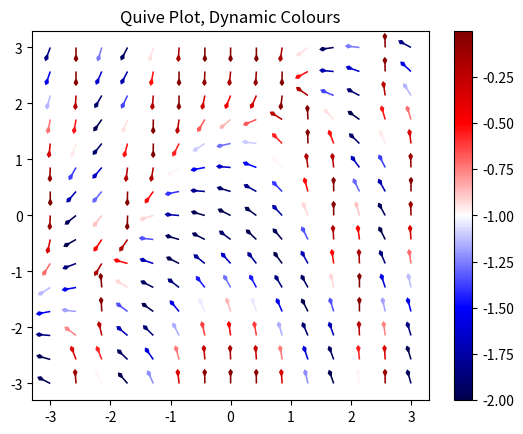

Reproduce this figure in Python.
from matplotlib.pyplot import cm
import matplotlib.pyplot as plt
import numpy as np


Y, X = np.mgrid[-3:3:15j, -3:3:15j]
Y, X = np.mgrid[-3:3:15j, -3:3:15j]
U = -1 - np.cos(X**2 + Y)
V = 1 + X - Y
speed = np.sqrt(U**2 + V**2)
UN = U/speed
VN = V/speed


plot1 = plt.figure()
plt.quiver(X, Y, UN, VN,        # data
           U,                   # colour the arrows based on this array
           cmap=cm.seismic,     # colour map
           headlength=2)        # length of the arrows

plt.colorbar()                  # adds the colour bar

plt.title('Quive Plot, Dynamic Colours')
plt.show(plot1)                 # display the plot

